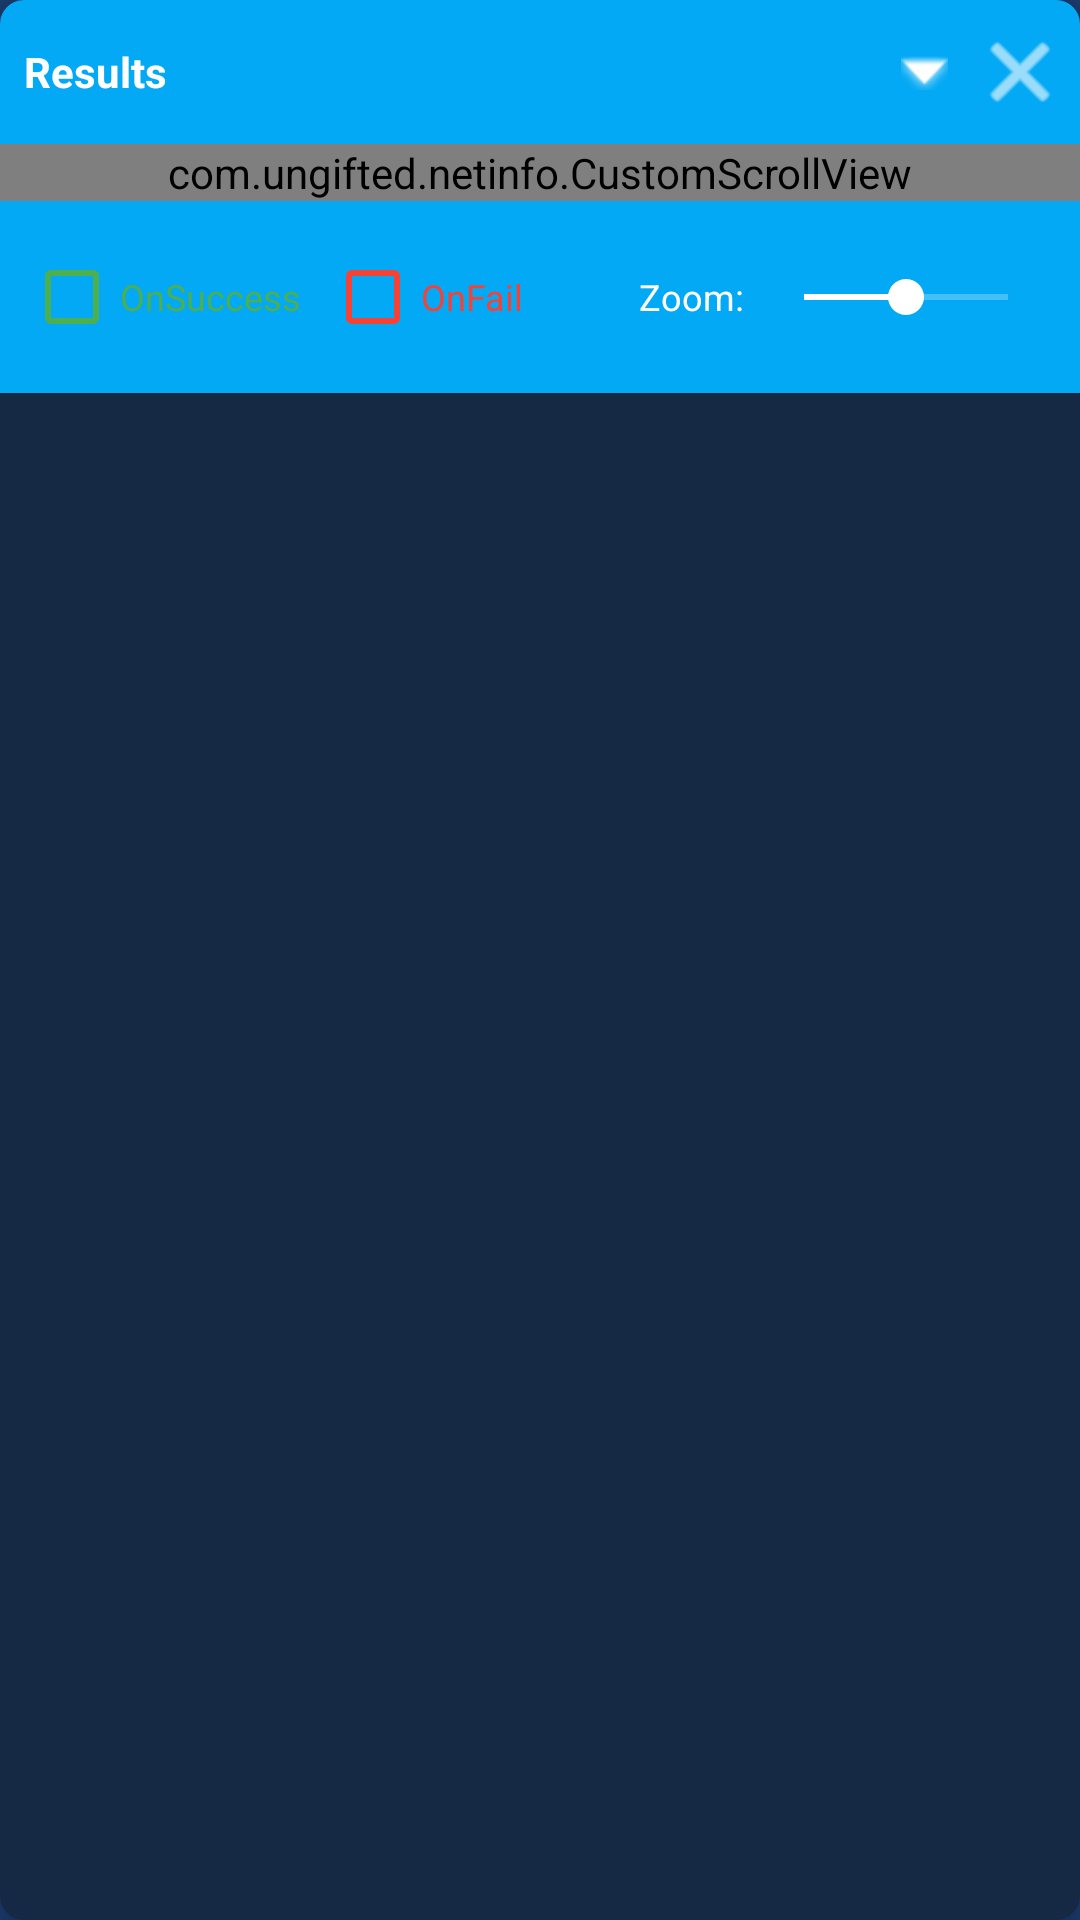

Write the Android layout XML for this screen, with the resource values it uses.
<!-- AndroidManifest.xml: application theme Theme.NetInfo -->
<!-- res/layout/popup_results.xml -->
<?xml version="1.0" encoding="utf-8"?>
<androidx.cardview.widget.CardView xmlns:android="http://schemas.android.com/apk/res/android"
    xmlns:app="http://schemas.android.com/apk/res-auto"
    android:layout_width="300dp"
    android:layout_height="wrap_content"
    android:background="#152844"
    app:cardBackgroundColor="#152844"
    app:cardCornerRadius="8dp"
    app:cardElevation="8dp">

    <LinearLayout
        android:layout_width="match_parent"
        android:layout_height="wrap_content"
        android:orientation="vertical">

        
        <LinearLayout
            android:id="@+id/titleBar"
            android:layout_width="match_parent"
            android:layout_height="48dp"
            android:background="#03A9F4"
            android:orientation="horizontal"
            android:gravity="center_vertical"
            android:padding="8dp">

            <TextView
                android:id="@+id/titleText"
                android:layout_width="0dp"
                android:layout_height="wrap_content"
                android:layout_weight="1"
                android:text="Results"
                android:textColor="@android:color/white"
                android:textStyle="bold" />

            <Button
                android:id="@+id/stopButton"
                android:layout_width="wrap_content"
                android:layout_height="36dp"
                android:text="STOP"
                android:visibility="gone"
                android:layout_marginEnd="100dp"
                style="@style/StopButtonStyle"/>

            <ImageButton
                android:id="@+id/minimizeButton"
                android:layout_width="24dp"
                android:layout_height="24dp"
                android:background="?attr/selectableItemBackgroundBorderless"
                android:src="@android:drawable/arrow_down_float"
                android:tint="@android:color/white" />

            <ImageButton
                android:id="@+id/closeButton"
                android:layout_width="24dp"
                android:layout_height="24dp"
                android:layout_marginStart="8dp"
                android:background="?attr/selectableItemBackgroundBorderless"
                android:src="@android:drawable/ic_menu_close_clear_cancel"
                android:tint="@android:color/white" />
        </LinearLayout>

        
        <com.ungifted.netinfo.CustomScrollView
            android:id="@+id/scrollView"
            android:layout_width="match_parent"
            android:layout_height="0dp"
            android:layout_weight="1"
            android:scrollbars="none">

            <com.ungifted.netinfo.ZoomLayout
                android:id="@+id/zoomLayout"
                android:layout_width="match_parent"
                android:layout_height="wrap_content">

                <TextView
                    android:id="@+id/resultText"
                    android:layout_width="match_parent"
                    android:layout_height="wrap_content"
                    android:minHeight="100dp"
                    android:padding="16dp"
                    android:textColor="#03A9F4"
                    android:textSize="12sp"
                    android:fontFamily="monospace"
                    android:background="#152844" />

            </com.ungifted.netinfo.ZoomLayout>

        </com.ungifted.netinfo.CustomScrollView>

        
        <LinearLayout
            android:id="@+id/footerBar"
            android:layout_width="match_parent"
            android:layout_height="wrap_content"
            android:background="#03A9F4"
            android:orientation="horizontal"
            android:gravity="center_vertical"
            android:padding="8dp">

            
            <LinearLayout
                android:id="@+id/soundControlsContainer"
                android:layout_width="wrap_content"
                android:layout_height="wrap_content"
                android:orientation="horizontal">

                <CheckBox
                    android:id="@+id/onSuccessCheck"
                    android:layout_width="wrap_content"
                    android:layout_height="wrap_content"
                    android:text="OnSuccess"
                    android:textColor="#4CAF50"
                    android:buttonTint="#4CAF50"
                    android:textSize="12sp"/>

                <CheckBox
                    android:id="@+id/onFailCheck"
                    android:layout_width="wrap_content"
                    android:layout_height="wrap_content"
                    android:text="OnFail"
                    android:textColor="#F44336"
                    android:buttonTint="#F44336"
                    android:layout_marginStart="8dp"
                    android:textSize="12sp"/>
            </LinearLayout>

            
            <View
                android:layout_width="0dp"
                android:layout_height="0dp"
                android:layout_weight="1"/>

            
            <LinearLayout
                android:layout_width="wrap_content"
                android:layout_height="wrap_content"
                android:orientation="horizontal"
                android:gravity="center_vertical">

                <TextView
                    android:layout_width="wrap_content"
                    android:layout_height="wrap_content"
                    android:text="Zoom:"
                    android:textColor="@android:color/white"
                    android:textSize="12sp"
                    android:layout_marginEnd="4dp"/>

                <SeekBar
                    android:id="@+id/zoomSlider"
                    android:layout_width="100dp"
                    android:layout_height="wrap_content"
                    android:progressTint="@android:color/white"
                    android:thumbTint="@android:color/white"
                    android:progressBackgroundTint="@android:color/white"
                    android:max="200"
                    android:progress="100"/>
            </LinearLayout>

        </LinearLayout>

    </LinearLayout>
</androidx.cardview.widget.CardView>
<!-- resources referenced by this layout -->
<resources>
  <style name="StopButtonStyle" parent="CustomButtonStyle">
          <item name="android:textColor">#FF0000</item>
          <item name="android:background">@drawable/stop_button_background</item>
      </style>
  <style name="Theme.NetInfo" parent="Theme.MaterialComponents.DayNight.NoActionBar">
          
          <item name="colorPrimary">@color/button_text_orange</item>
          <item name="colorPrimaryVariant">@color/button_background</item>
          <item name="colorOnPrimary">@color/white</item>
          
          <item name="colorSecondary">#03A9F4</item>       
          <item name="colorSecondaryVariant">#03A9F4</item>
          <item name="colorOnSecondary">@color/white</item>
          
          <item name="android:statusBarColor">@android:color/transparent</item>
          <item name="android:navigationBarColor">#1B3B6F</item>
          
          <item name="android:windowTranslucentStatus">false</item>
          <item name="android:windowTranslucentNavigation">false</item>
          <item name="android:enforceStatusBarContrast" tools:targetApi="q">false</item>
          <item name="android:enforceNavigationBarContrast" tools:targetApi="q">false</item>
          
          <item name="windowActionBar">false</item>
          <item name="windowNoTitle">true</item>
          
          <item name="android:windowBackground">@color/background_color</item>
      </style>
  <style name="CustomButtonStyle" parent="Widget.MaterialComponents.Button">
          <item name="android:background">@drawable/button_background</item>
          <item name="android:textColor">@color/button_text_orange</item>
          <item name="android:textAllCaps">true</item>
          <item name="android:letterSpacing">0.1</item>
          <item name="android:textSize">16sp</item>
          <item name="android:minHeight">40dp</item>
          <item name="android:height">40dp</item>
          <item name="android:padding">0dp</item>
          <item name="android:layout_margin">0dp</item>
          <item name="android:gravity">center</item>
          <item name="android:insetTop">0dp</item>
          <item name="android:insetBottom">0dp</item>
          <item name="android:insetLeft">0dp</item>
          <item name="android:insetRight">0dp</item>
          <item name="backgroundTint">@color/button_background</item>
      </style>
  <!-- drawable stop_button_background (drawable) -->
  <?xml version="1.0" encoding="utf-8"?>
  <layer-list xmlns:android="http://schemas.android.com/apk/res/android">
      <item>
          <shape android:shape="rectangle">
              <stroke
                  android:width="2dp"
                  android:color="#FF0000" />
              <solid android:color="@color/button_background" />
              <corners android:radius="4dp" />
          </shape>
      </item>
  </layer-list>
  <color name="button_text_orange">#FFA500</color>
  <color name="button_background">#801B3B6F</color>
  <color name="white">#FFFFFFFF</color>
  <color name="background_color">#1B3B6F</color>
  <!-- drawable button_background (drawable) -->
  <?xml version="1.0" encoding="utf-8"?>
  <shape xmlns:android="http://schemas.android.com/apk/res/android">
      <solid android:color="@color/button_background"/>
      <corners android:radius="8dp"/>
  </shape>
</resources>
